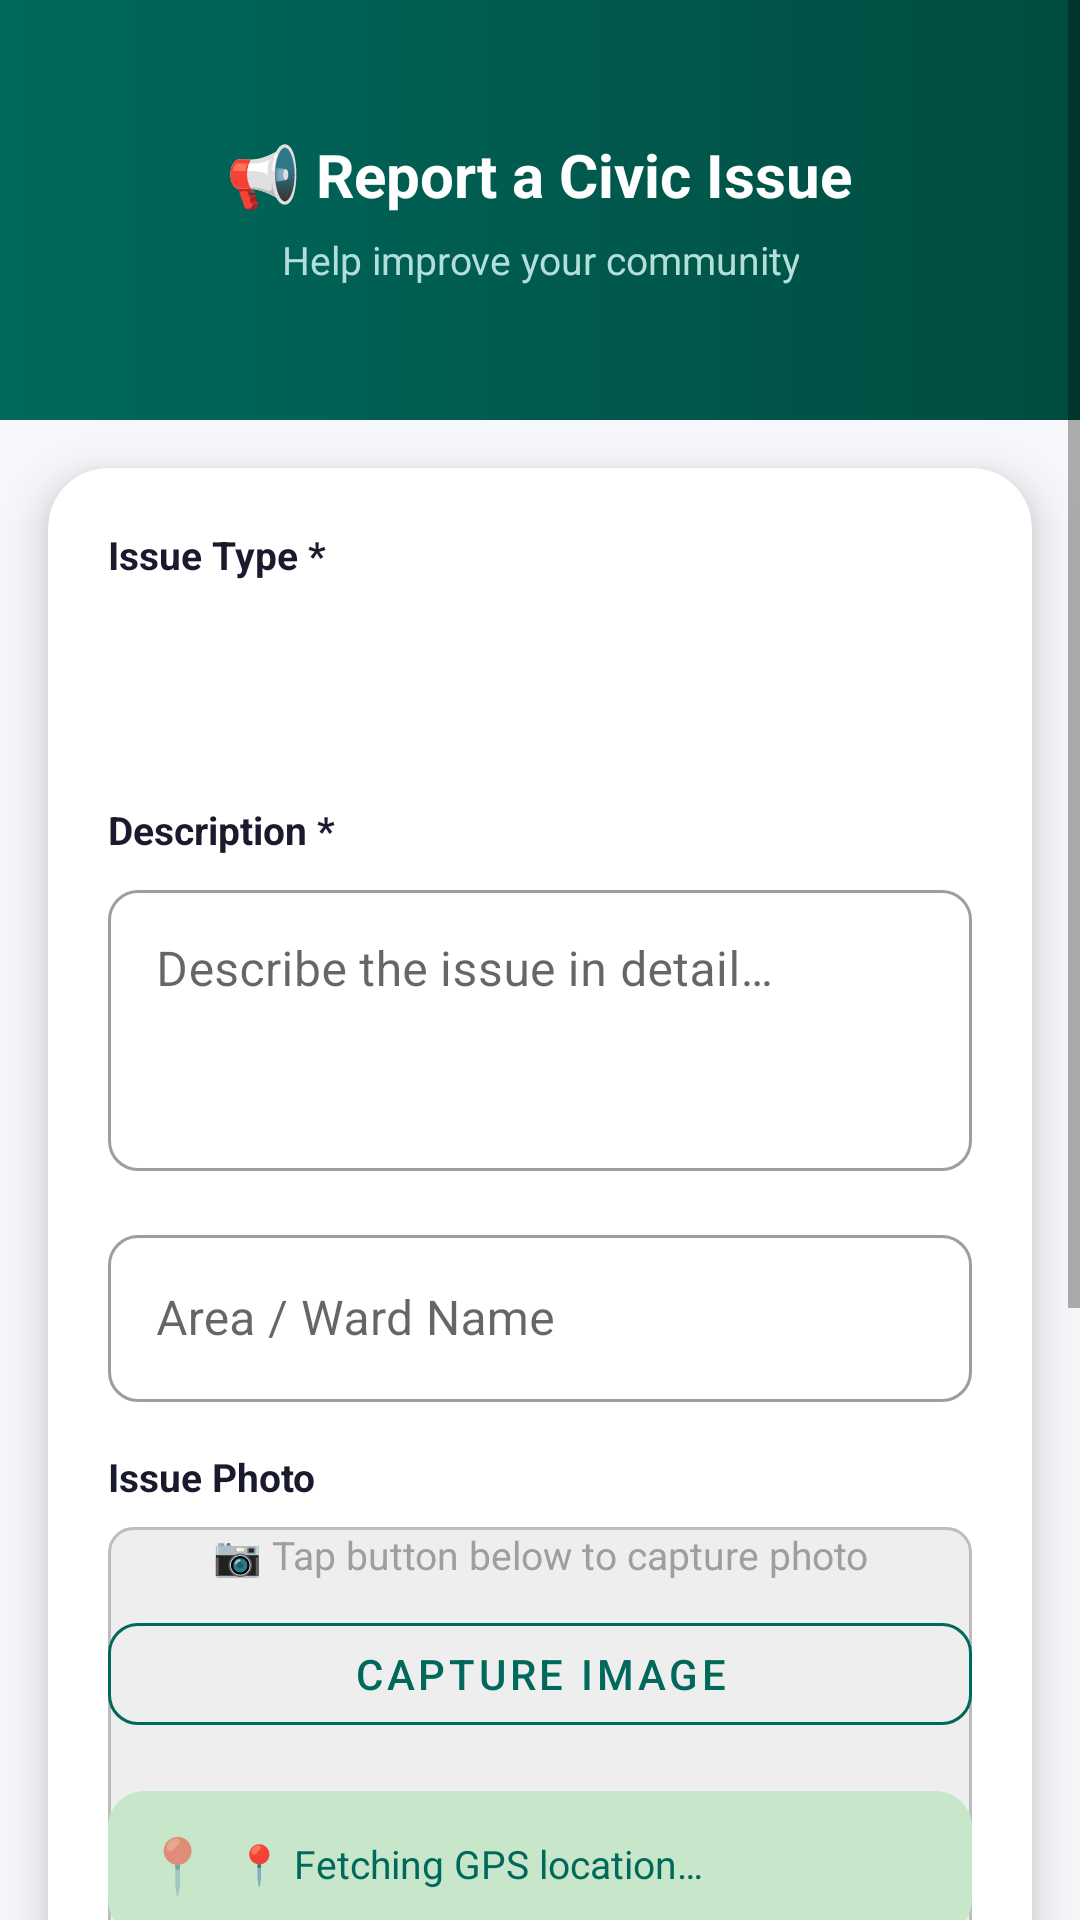

Write the Android layout XML for this screen, with the resource values it uses.
<!-- AndroidManifest.xml: activity theme Theme.SmartCivicApp.Citizen -->
<!-- res/layout/activity_report_issue.xml -->
<?xml version="1.0" encoding="utf-8"?>
<ScrollView xmlns:android="http://schemas.android.com/apk/res/android"
    xmlns:app="http://schemas.android.com/apk/res-auto"
    android:layout_width="match_parent"
    android:layout_height="match_parent"
    android:background="@color/background">

    <LinearLayout
        android:layout_width="match_parent"
        android:layout_height="wrap_content"
        android:orientation="vertical">

        
        <LinearLayout
            android:layout_width="match_parent"
            android:layout_height="140dp"
            android:background="@drawable/gradient_citizen_header"
            android:orientation="vertical"
            android:gravity="center"
            android:padding="20dp">
            <TextView android:layout_width="wrap_content" android:layout_height="wrap_content"
                android:text="@string/report_issue_title"
                android:textSize="20sp" android:textStyle="bold"
                android:textColor="#FFFFFF" android:gravity="center" />
            <TextView android:layout_width="wrap_content" android:layout_height="wrap_content"
                android:text="@string/report_issue_subtitle"
                android:textSize="13sp" android:textColor="#B2DFDB"
                android:gravity="center" android:layout_marginTop="6dp" />
        </LinearLayout>

        
        <androidx.cardview.widget.CardView
            android:layout_width="match_parent"
            android:layout_height="wrap_content"
            android:layout_margin="16dp"
            android:layout_marginTop="-16dp"
            app:cardCornerRadius="20dp"
            app:cardElevation="8dp"
            app:cardBackgroundColor="@color/white">

            <LinearLayout
                android:layout_width="match_parent"
                android:layout_height="wrap_content"
                android:orientation="vertical"
                android:padding="20dp">

                
                <TextView android:layout_width="wrap_content" android:layout_height="wrap_content"
                    android:text="@string/label_issue_type" android:textSize="13sp" android:textStyle="bold"
                    android:textColor="@color/textPrimary" android:layout_marginBottom="6dp" />

                <Spinner
                    android:id="@+id/spinnerIssue"
                    android:layout_width="match_parent"
                    android:layout_height="52dp"
                    android:background="@drawable/bg_input_field"
                    android:spinnerMode="dropdown"
                    android:paddingLeft="12dp"
                    android:paddingRight="12dp"
                    android:layout_marginBottom="16dp" />

                
                <TextView android:layout_width="wrap_content" android:layout_height="wrap_content"
                    android:text="@string/label_description" android:textSize="13sp" android:textStyle="bold"
                    android:textColor="@color/textPrimary" android:layout_marginBottom="6dp" />

                <com.google.android.material.textfield.TextInputLayout
                    style="@style/Widget.MaterialComponents.TextInputLayout.OutlinedBox"
                    android:layout_width="match_parent"
                    android:layout_height="wrap_content"
                    android:hint="@string/hint_description"
                    android:layout_marginBottom="16dp"
                    app:boxCornerRadiusTopStart="10dp"
                    app:boxCornerRadiusTopEnd="10dp"
                    app:boxCornerRadiusBottomStart="10dp"
                    app:boxCornerRadiusBottomEnd="10dp">
                    <com.google.android.material.textfield.TextInputEditText
                        android:id="@+id/etDescription"
                        android:layout_width="match_parent"
                        android:layout_height="wrap_content"
                        android:inputType="textMultiLine"
                        android:minLines="3"
                        android:gravity="top" />
                </com.google.android.material.textfield.TextInputLayout>

                
                <com.google.android.material.textfield.TextInputLayout
                    style="@style/Widget.MaterialComponents.TextInputLayout.OutlinedBox"
                    android:layout_width="match_parent"
                    android:layout_height="wrap_content"
                    android:hint="@string/hint_area_ward"
                    android:layout_marginBottom="16dp"
                    app:boxCornerRadiusTopStart="10dp"
                    app:boxCornerRadiusTopEnd="10dp"
                    app:boxCornerRadiusBottomStart="10dp"
                    app:boxCornerRadiusBottomEnd="10dp">
                    <com.google.android.material.textfield.TextInputEditText
                        android:id="@+id/etWard"
                        android:layout_width="match_parent"
                        android:layout_height="wrap_content"
                        android:inputType="text"
                        android:singleLine="true"
                        android:imeOptions="actionDone" />
                </com.google.android.material.textfield.TextInputLayout>

                
                <TextView android:layout_width="wrap_content" android:layout_height="wrap_content"
                    android:text="@string/label_issue_photo" android:textSize="13sp" android:textStyle="bold"
                    android:textColor="@color/textPrimary" android:layout_marginBottom="8dp" />

                <ImageView
                    android:id="@+id/ivImage"
                    android:layout_width="match_parent"
                    android:layout_height="180dp"
                    android:background="@drawable/bg_image_placeholder"
                    android:scaleType="centerCrop"
                    android:contentDescription="Captured issue image" />

                <TextView
                    android:id="@+id/tvNoImageHint"
                    android:layout_width="match_parent"
                    android:layout_height="wrap_content"
                    android:text="@string/hint_capture_photo"
                    android:textSize="13sp"
                    android:textColor="@color/textHint"
                    android:gravity="center"
                    android:layout_marginTop="-180dp" />

                <com.google.android.material.button.MaterialButton
                    android:id="@+id/btnCapture"
                    style="@style/Widget.MaterialComponents.Button.OutlinedButton"
                    android:layout_width="match_parent"
                    android:layout_height="46dp"
                    android:text="@string/btn_capture_image"
                    android:textSize="14sp"
                    app:strokeColor="@color/citizenPrimary"
                    android:textColor="@color/citizenPrimary"
                    app:cornerRadius="10dp"
                    android:layout_marginTop="8dp"
                    android:layout_marginBottom="16dp" />

                
                <LinearLayout
                    android:layout_width="match_parent"
                    android:layout_height="wrap_content"
                    android:background="@drawable/bg_status_resolved"
                    android:padding="12dp"
                    android:gravity="center_vertical"
                    android:layout_marginBottom="20dp">

                    <TextView android:layout_width="wrap_content" android:layout_height="wrap_content"
                        android:text="📍" android:textSize="18sp" android:layout_marginEnd="8dp" />

                    <TextView
                        android:id="@+id/tvLocation"
                        android:layout_width="0dp"
                        android:layout_height="wrap_content"
                        android:layout_weight="1"
                        android:text="@string/hint_fetching_location"
                        android:textSize="13sp"
                        android:textColor="@color/citizenPrimary" />
                </LinearLayout>

                
                <com.google.android.material.button.MaterialButton
                    android:id="@+id/btnSubmit"
                    android:layout_width="match_parent"
                    android:layout_height="56dp"
                    android:text="@string/btn_submit_complaint"
                    android:textSize="16sp"
                    android:textStyle="bold"
                    android:letterSpacing="0.05"
                    app:backgroundTint="@color/citizenPrimary"
                    app:cornerRadius="14dp"
                    app:icon="@android:drawable/ic_menu_send"
                    app:iconGravity="textStart"
                    app:iconTint="@color/white" />

            </LinearLayout>
        </androidx.cardview.widget.CardView>
        <View android:layout_width="match_parent" android:layout_height="20dp" />
    </LinearLayout>
</ScrollView>
<!-- resources referenced by this layout -->
<resources>
  <color name="background">#F5F7FA</color>
  <color name="citizenPrimary">#00695C</color>
  <color name="textHint">#9E9E9E</color>
  <color name="textPrimary">#1A1A2E</color>
  <color name="white">#FFFFFF</color>
  <!-- drawable bg_image_placeholder (drawable) -->
  <?xml version="1.0" encoding="utf-8"?>
  <shape xmlns:android="http://schemas.android.com/apk/res/android">
      <solid android:color="#EEEEEE" />
      <corners android:radius="8dp" />
      <stroke android:width="1dp" android:color="#BDBDBD" />
  </shape>
  <!-- drawable bg_status_resolved (drawable) -->
  <?xml version="1.0" encoding="utf-8"?>
  <shape xmlns:android="http://schemas.android.com/apk/res/android">
      <solid android:color="@color/statusResolvedLight" />
      <corners android:radius="12dp" />
  </shape>
  <!-- drawable gradient_citizen_header (drawable) -->
  <?xml version="1.0" encoding="utf-8"?>
  <shape xmlns:android="http://schemas.android.com/apk/res/android">
      <gradient
          android:startColor="@color/citizenPrimary"
          android:endColor="@color/citizenPrimaryDark"
          android:angle="0"/>
  </shape>
  <string name="btn_capture_image">Capture Image</string>
  <string name="btn_submit_complaint">SUBMIT COMPLAINT</string>
  <string name="hint_area_ward">Area / Ward Name</string>
  <string name="hint_capture_photo">📷  Tap button below to capture photo</string>
  <string name="hint_description">Describe the issue in detail…</string>
  <string name="hint_fetching_location">📍  Fetching GPS location…</string>
  <string name="label_description">Description *</string>
  <string name="label_issue_photo">Issue Photo</string>
  <string name="label_issue_type">Issue Type *</string>
  <string name="report_issue_subtitle">Help improve your community</string>
  <string name="report_issue_title">📢  Report a Civic Issue</string>
  <style name="Theme.SmartCivicApp.Citizen" parent="Theme.MaterialComponents.Light.NoActionBar">
          <item name="colorPrimary">@color/citizenPrimary</item>
          <item name="colorPrimaryDark">@color/citizenPrimaryDark</item>
          <item name="colorPrimaryVariant">@color/citizenPrimaryDark</item>
          <item name="colorSecondary">@color/citizenAccent</item>
          <item name="colorOnPrimary">@color/white</item>
          <item name="android:colorBackground">@color/background</item>
          <item name="android:statusBarColor">@color/citizenPrimaryDark</item>
      </style>
  <color name="statusResolvedLight">#C8E6C9</color>
  <color name="citizenPrimaryDark">#004D40</color>
  <color name="citizenAccent">#26A69A</color>
</resources>
